Labelled photos from "DiabeticBahia_split_2", an image-classification folder in Nour-el-houda34/Diabetic-Retinopathy. The possible labels are: healthy, mild diabetic retinopathy, moderate diabetic retinopathy, proliferate DR, severe diabetic retinopathy.

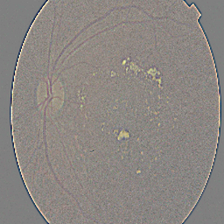
Label: moderate diabetic retinopathy

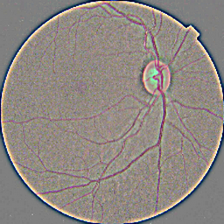
Label: healthy

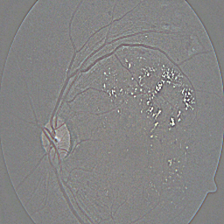
Label: severe diabetic retinopathy

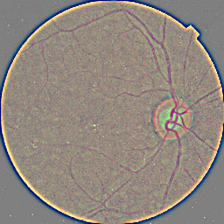
Label: mild diabetic retinopathy

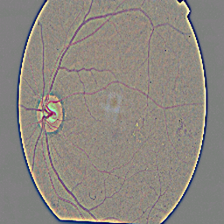
Label: moderate diabetic retinopathy

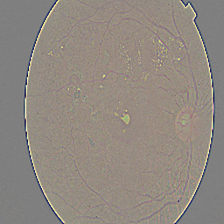
Label: proliferate DR
